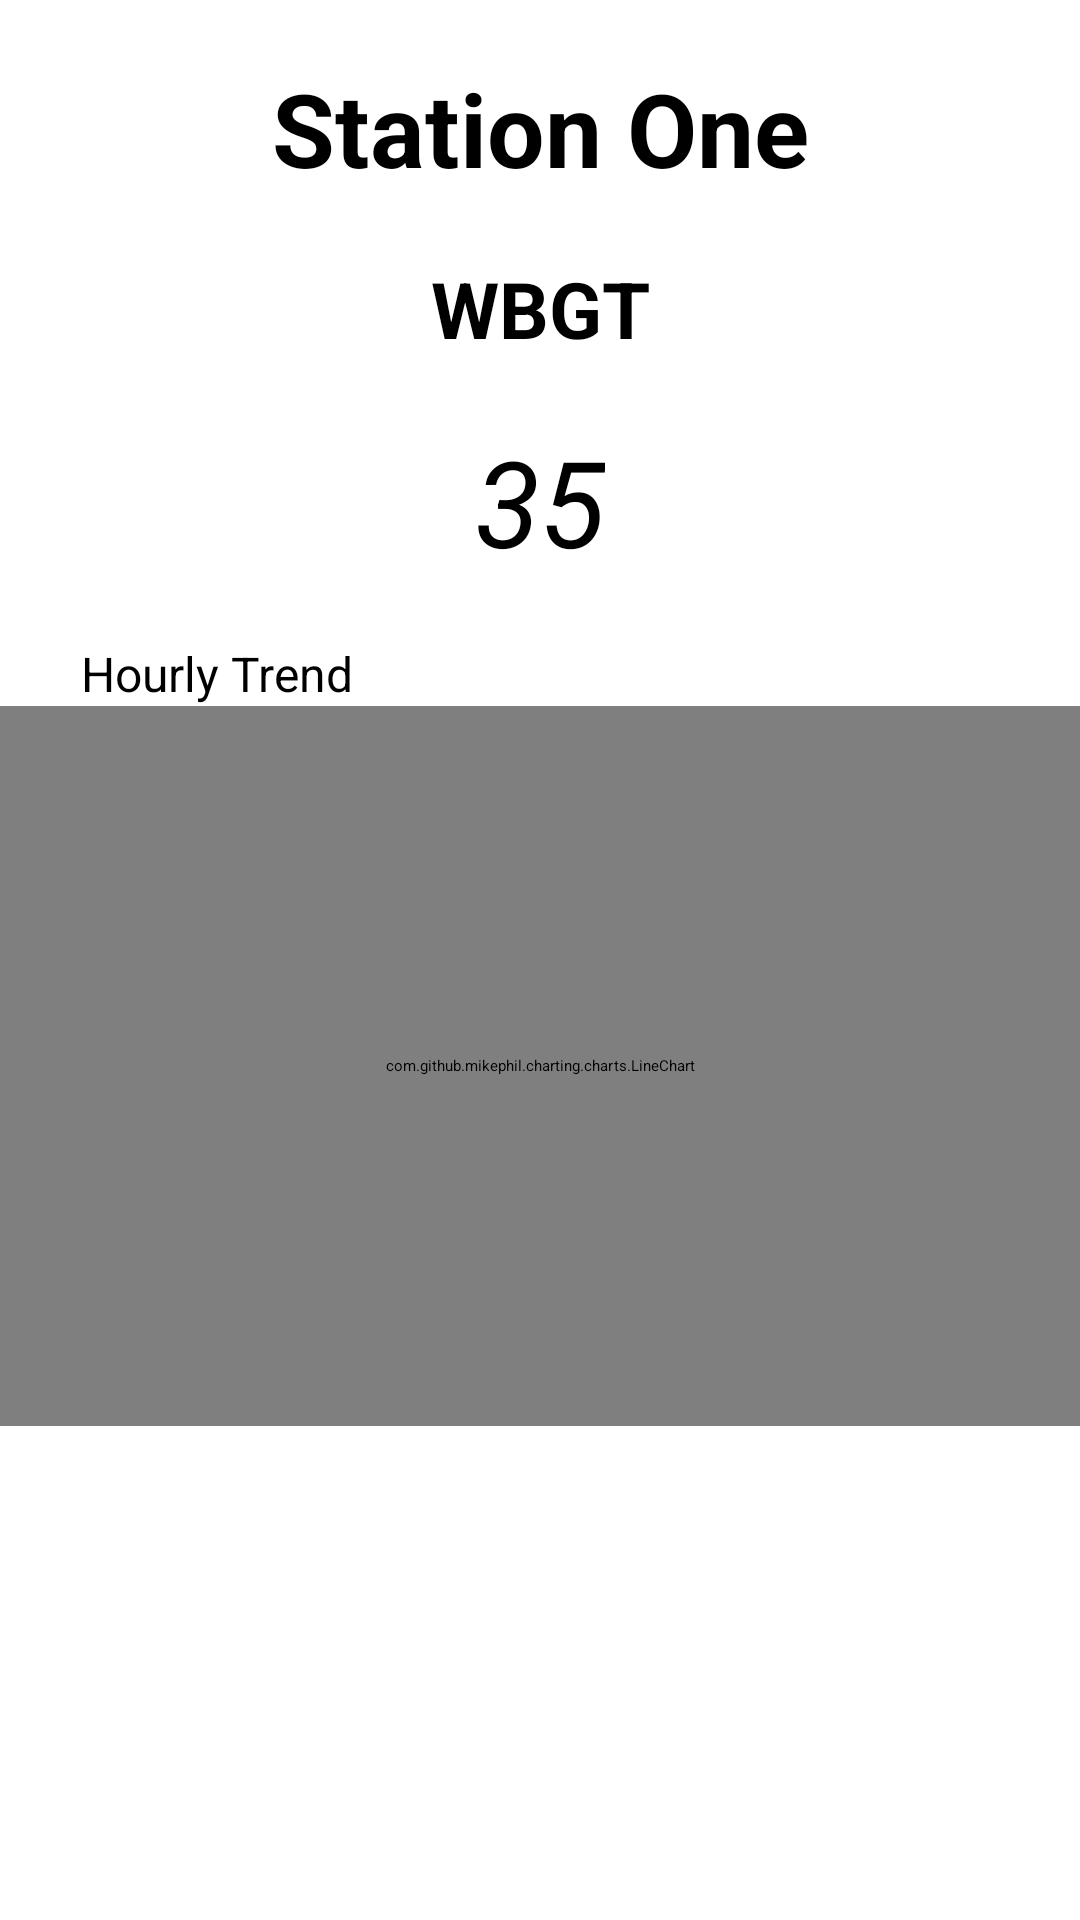

The Android layout XML behind this screen, and the referenced resources:
<!-- AndroidManifest.xml: application theme Theme.NavigationDrawer -->
<!-- res/layout/fragment_main.xml -->
<?xml version="1.0" encoding="utf-8"?>
<FrameLayout xmlns:android="http://schemas.android.com/apk/res/android"
    xmlns:tools="http://schemas.android.com/tools"
    android:layout_width="match_parent"
    android:layout_height="match_parent"
    xmlns:app="http://schemas.android.com/apk/res-auto"
    tools:context=".MainFragment">

    <androidx.constraintlayout.widget.ConstraintLayout
        android:layout_width="match_parent"
        android:layout_height="match_parent">
        <TextView
            android:id="@+id/station"
            android:layout_width="wrap_content"
            android:layout_height="wrap_content"
            android:text="Station One"
            style="@style/TEXT"
            android:textSize="34dp"
            android:textStyle="bold"
            app:layout_constraintTop_toTopOf="parent"
            app:layout_constraintLeft_toLeftOf="parent"
            app:layout_constraintRight_toRightOf="parent"
            android:layout_marginTop="20dp"/>
        <TextView
            android:id="@+id/wbgt"
            android:layout_width="wrap_content"
            android:layout_height="wrap_content"
            android:text="WBGT"
            style="@style/TEXT"
            android:textStyle="bold"
            android:textSize="26dp"
            android:layout_marginTop="20dp"
            app:layout_constraintTop_toBottomOf="@id/station"
            app:layout_constraintStart_toStartOf="parent"
            app:layout_constraintEnd_toEndOf="parent"/>
        <TextView
            android:id="@+id/wbgt_value"
            android:layout_width="wrap_content"
            android:layout_height="wrap_content"
            app:layout_constraintStart_toStartOf="parent"
            app:layout_constraintEnd_toEndOf="parent"
            android:text="35"
            style="@style/TEXT"
            android:textStyle="italic"
            android:textSize="40sp"
            android:layout_marginTop="20dp"
            app:layout_constraintTop_toBottomOf="@id/wbgt"/>

        <TextView
            android:id="@+id/hourlyTrend"
            style="@style/TEXT"
            android:layout_width="wrap_content"
            android:layout_height="wrap_content"
            android:text="@string/hourly_trend"
            android:textSize="16sp"
            app:layout_constraintEnd_toEndOf="parent"
            app:layout_constraintHorizontal_bias="0.1"
            android:layout_marginTop="20dp"
            app:layout_constraintStart_toStartOf="parent"
            app:layout_constraintTop_toBottomOf="@id/wbgt_value" />
        <androidx.constraintlayout.widget.ConstraintLayout
            app:layout_constraintStart_toStartOf="parent"
            app:layout_constraintEnd_toEndOf="parent"
            app:layout_constraintTop_toBottomOf="@id/hourlyTrend"
            app:layout_constraintBottom_toBottomOf="parent"
            android:layout_width="match_parent"
            android:layout_height="0dp">

            <com.github.mikephil.charting.charts.LineChart
                android:id="@+id/lineChart"
                android:layout_width="match_parent"
                android:layout_height="240dp"
                style="@style/TEXT"
                app:layout_constraintStart_toStartOf="parent"
                app:layout_constraintEnd_toEndOf="parent"
                app:layout_constraintTop_toTopOf="parent"/>
            <androidx.recyclerview.widget.RecyclerView
                android:id="@+id/xDaysForecast"
                android:layout_width="match_parent"
                android:layout_height="240dp"
                app:layout_constraintStart_toStartOf="parent"
                app:layout_constraintEnd_toEndOf="parent"
                app:layout_constraintTop_toBottomOf="@id/lineChart"
                app:layout_constraintBottom_toBottomOf="parent"/>

        </androidx.constraintlayout.widget.ConstraintLayout>





    </androidx.constraintlayout.widget.ConstraintLayout>

</FrameLayout>
<!-- resources referenced by this layout -->
<resources>
  <string name="hourly_trend">Hourly Trend</string>
</resources>
